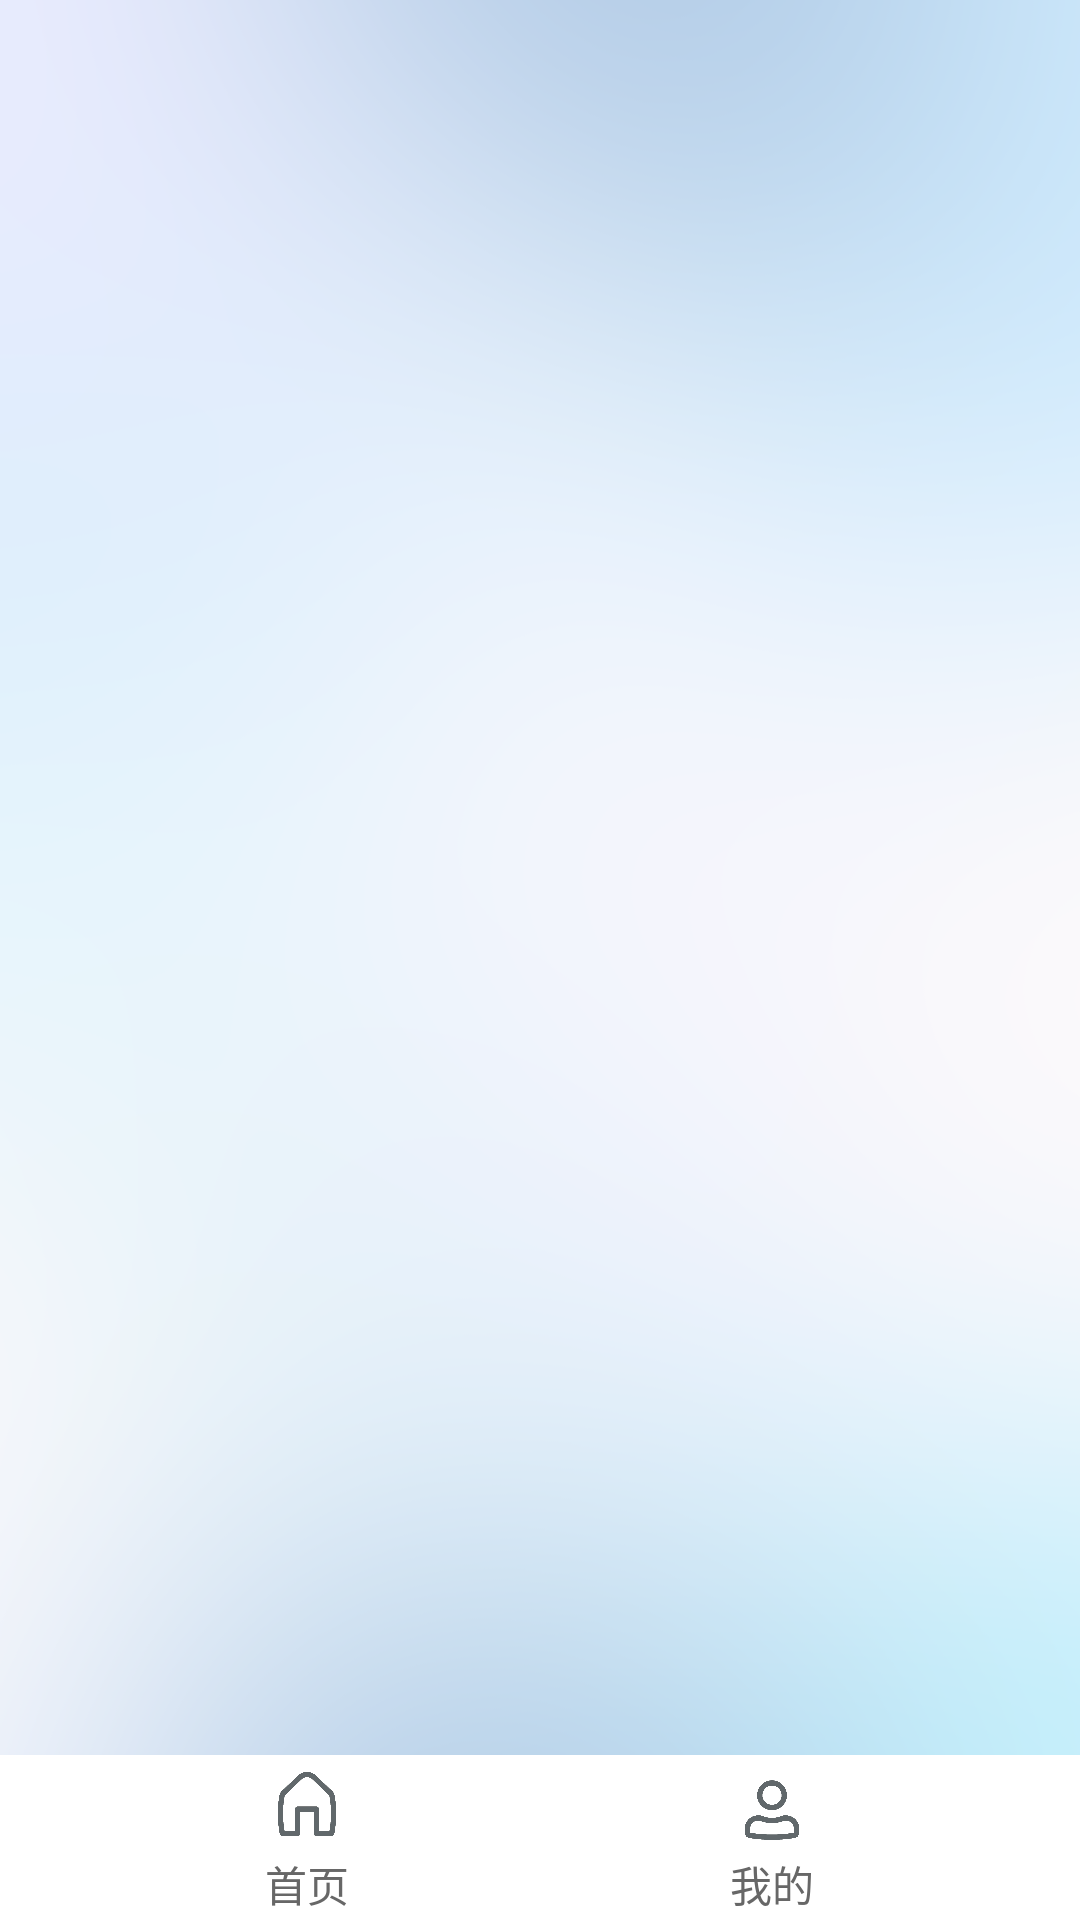

This screen was rendered from an Android layout file. Write that file and the resources it references.
<!-- AndroidManifest.xml: application theme AppTheme -->
<!-- res/layout/activity_start.xml -->
<?xml version="1.0" encoding="utf-8"?>
<LinearLayout xmlns:android="http://schemas.android.com/apk/res/android"
    android:layout_width="match_parent"
    android:layout_height="match_parent"
    android:background="@drawable/background_3"
    android:orientation="vertical"
    android:fitsSystemWindows="true"

    >

    <androidx.viewpager2.widget.ViewPager2
        android:fitsSystemWindows="true"
        android:id="@+id/view_page"
        android:layout_width="match_parent"
        android:layout_height="0dp"
        android:layout_weight="1"
        />

    <include
        layout="@layout/bottom" />

</LinearLayout>
<!-- res/layout/bottom.xml (included above) -->
<?xml version="1.0" encoding="utf-8"?>
<LinearLayout xmlns:android="http://schemas.android.com/apk/res/android"
    android:orientation="horizontal"
    android:layout_width="match_parent"
    android:layout_height="55dp"
    android:background="@color/white">
    <Space
        android:layout_width="50dp"
        android:layout_height="match_parent"
        />
<LinearLayout
    android:layout_width="wrap_content"
    android:layout_height="match_parent"
    android:orientation="vertical"
    android:layout_gravity="center"
    android:gravity="center"
    android:layout_weight="1"
    android:id="@+id/ll_home">
    <ImageView
        android:layout_width="28dp"
        android:layout_height="28dp"
        android:id="@+id/iv_home"
        android:background="@drawable/home"/>

    <TextView
        android:id="@+id/tv_home"
        android:layout_marginTop="3dp"
        android:layout_width="wrap_content"
        android:layout_height="wrap_content"
        android:textColor="@drawable/selector_text"
        android:text="首页"/>

</LinearLayout>
    <Space
        android:layout_width="50dp"
        android:layout_height="match_parent"
        />
    <LinearLayout
        android:layout_width="wrap_content"
        android:layout_height="match_parent"
        android:orientation="vertical"
        android:layout_gravity="center"
        android:gravity="center"
        android:layout_weight="1"
        android:id="@+id/ll_my">

        <ImageView
            android:layout_marginTop="3dp"
            android:layout_width="28dp"
            android:layout_height="28dp"
            android:id="@+id/iv_my"
            android:background="@drawable/my" />

        <TextView
            android:id="@+id/tv_my"
            android:layout_width="wrap_content"
            android:layout_height="wrap_content"
            android:textColor="@drawable/selector_text"
            android:text="我的"/>

    </LinearLayout>
    <Space
        android:layout_width="50dp"
        android:layout_height="match_parent"
        />
</LinearLayout>
<!-- resources referenced by this layout -->
<resources>
  <color name="white">#ffffff</color>
  <!-- drawable background_3: png bitmap (drawable, 190500 bytes) -->
  <!-- drawable home (drawable) -->
  <?xml version="1.0" encoding="utf-8"?>
  <selector xmlns:android="http://schemas.android.com/apk/res/android">
  <item android:state_selected="true"
      android:drawable="@drawable/homep"/>
      <item android:state_selected="false"
          android:drawable="@drawable/home_outline"/>
  </selector>
  <!-- drawable my (drawable) -->
  <?xml version="1.0" encoding="utf-8"?>
  <selector xmlns:android="http://schemas.android.com/apk/res/android">
  <item android:state_selected="true"
      android:drawable="@drawable/user"/>
      <item android:state_selected="false"
          android:drawable="@drawable/user_outline"/>
  </selector>
  <!-- drawable selector_text (drawable) -->
  <?xml version="1.0" encoding="utf-8"?>
  <selector xmlns:android="http://schemas.android.com/apk/res/android">
      <item android:color="@color/gray" android:state_selected="false"/>
      <item android:color="#77B6F4" android:state_selected="true"/>
  </selector>
  <style name="AppTheme" parent="Theme.AppCompat.Light.NoActionBar">
          
          <item name="colorPrimary">@color/colorPrimary</item>
          <item name="colorPrimaryDark">@color/colorPrimaryDark</item>
          <item name="colorAccent">@color/colorAccent</item>
          <item name="android:windowTranslucentNavigation">true</item>
          <item name="android:windowTranslucentStatus">true</item>
          
          <item name="android:statusBarColor">@android:color/transparent</item>
  
      </style>
  <!-- drawable homep: png bitmap (drawable, 7218 bytes) -->
  <!-- drawable home_outline: png bitmap (drawable, 13538 bytes) -->
  <!-- drawable user: png bitmap (drawable, 8677 bytes) -->
  <!-- drawable user_outline: png bitmap (drawable, 12345 bytes) -->
  <color name="gray">#676767</color>
  <color name="colorPrimary">#6200EE</color>
  <color name="colorPrimaryDark">#3700B3</color>
  <color name="colorAccent">#03DAC5</color>
</resources>
